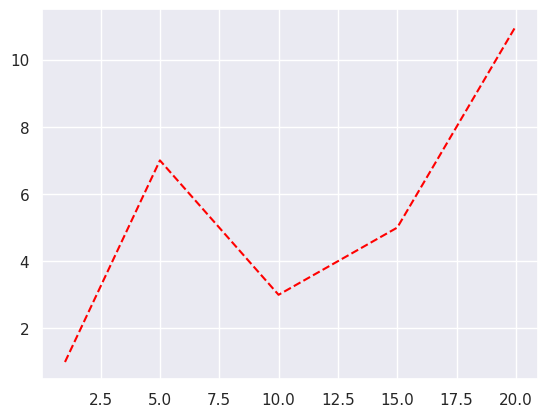

The script that saved this image:
import seaborn as sns
import matplotlib.pyplot as plt

sns.set_theme()
x = [1, 5, 10, 15, 20]
y = [1, 7, 3, 5, 11]
sns.lineplot(x=x, y=y, linestyle='--', color='red')
plt.show()
